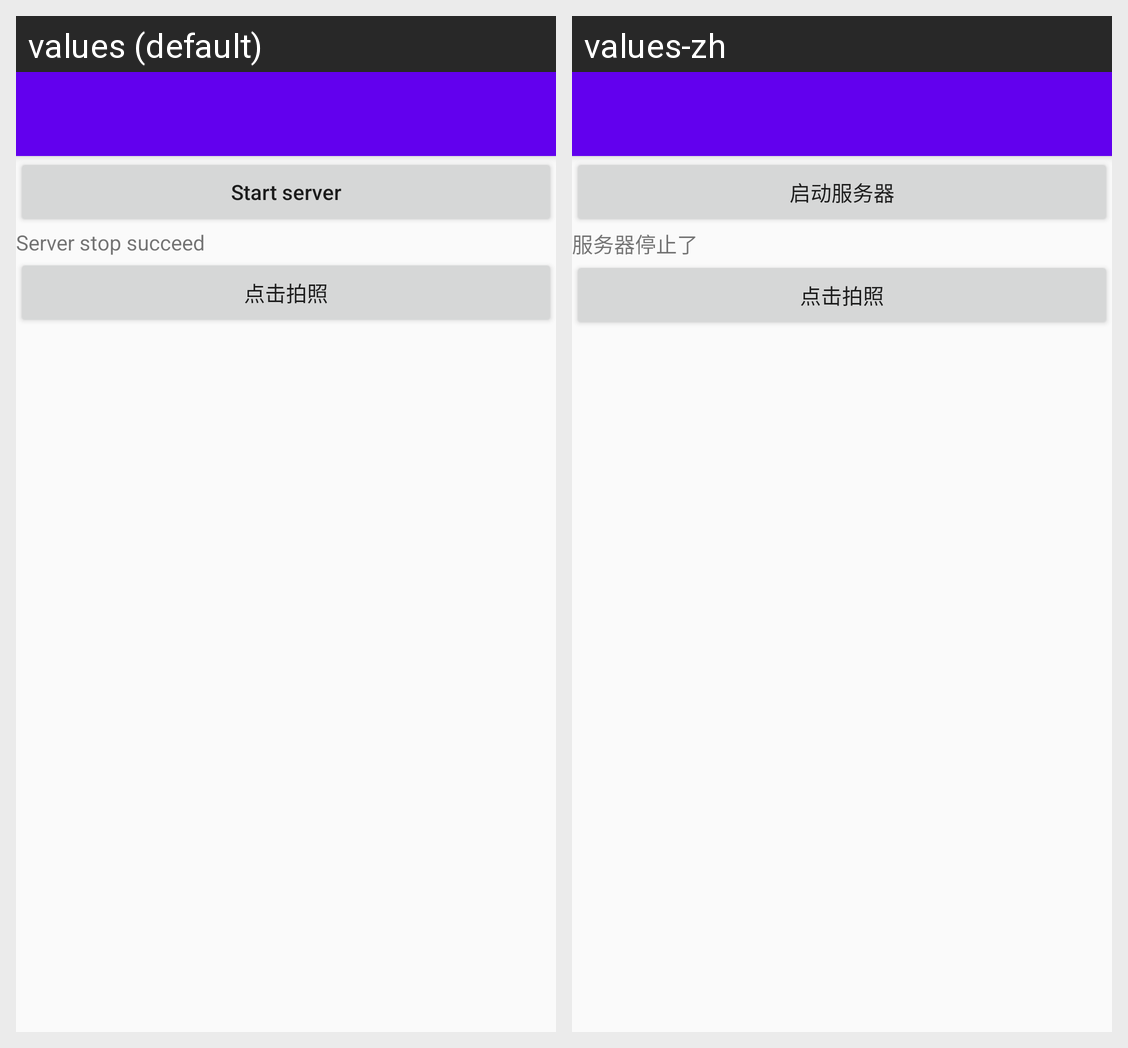

Locale-by-locale string values for the Android screen shown in this grid:
Android screen res/layout/activity_main.xml rendered under 2 locales, left to right: values (default), values-zh. Device: Nexus 5 (rendered at 1080×1920; each locale shown at half size, 540×960, under a caption strip naming it); theme AppTheme.
Strings drawn on this screen, with the default value and each locale's value (text and hints the layout hard-codes, and strings that could not be matched under every locale, appear in the picture but are not listed):

start_server
  values: Start server
  values-zh: 启动服务器

server_stop_succeed
  values: Server stop succeed
  values-zh: 服务器停止了
